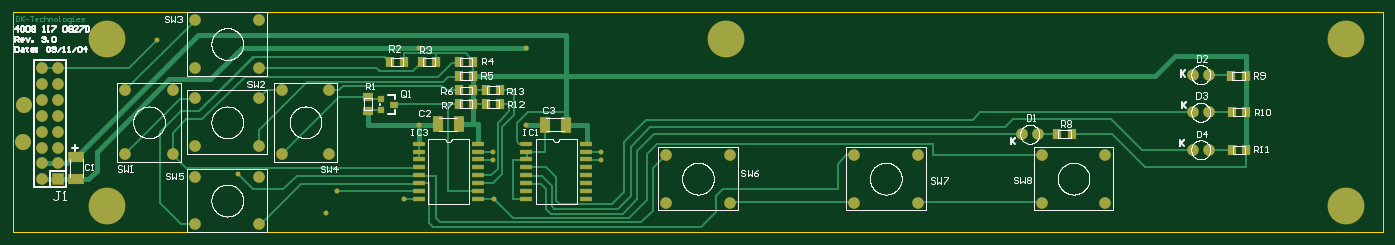
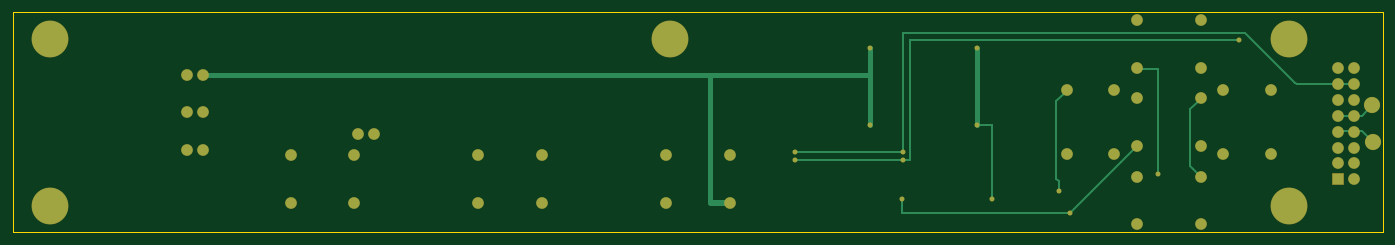
Circuit board: 10 layer files. Board 219.0 x 35.2 mm.
- drill: Kopi af panel_v3.DRL (780 bytes)
- bottom_copper: Kopi af panel_v3.GBL (3778 bytes)
- bottom_silk: panel_v3.GBO (866 bytes)
- bottom_mask: panel_v3.GBS (2424 bytes)
- outline: panel_v3.GKO (994 bytes)
- outline: panel_v3.GM1 (956 bytes)
- top_copper: panel_v3.GTL (11623 bytes)
- top_silk: panel_v3.GTO (50705 bytes)
- paste: panel_v3.GTP (2155 bytes)
- top_mask: panel_v3.GTS (3719 bytes)

=== drill: Kopi af panel_v3.DRL (780 bytes, source withheld) ===
=== bottom_copper: Kopi af panel_v3.GBL ===
*%FSLAX23Y23*%
*%MOIN*%
G01*
%ADD11C,0.006*%
%ADD12C,0.007*%
%ADD13C,0.008*%
%ADD14C,0.008*%
%ADD15C,0.010*%
%ADD16C,0.010*%
%ADD17C,0.012*%
%ADD18C,0.012*%
%ADD19C,0.028*%
%ADD20C,0.030*%
%ADD21C,0.030*%
%ADD22C,0.032*%
%ADD23C,0.039*%
%ADD24C,0.039*%
%ADD25C,0.059*%
%ADD26C,0.059*%
%ADD27C,0.070*%
%ADD28C,0.074*%
%ADD29O,0.076X0.024*%
%ADD30O,0.080X0.028*%
%ADD31C,0.098*%
%ADD32C,0.102*%
%ADD33C,0.125*%
%ADD34C,0.145*%
%ADD35C,0.228*%
%ADD36C,0.232*%
%ADD37R,0.036X0.036*%
%ADD38R,0.040X0.040*%
%ADD39R,0.050X0.036*%
%ADD40R,0.054X0.040*%
%ADD41R,0.055X0.064*%
%ADD42R,0.059X0.068*%
%ADD43R,0.060X0.100*%
%ADD44R,0.064X0.055*%
%ADD45R,0.064X0.104*%
%ADD46R,0.068X0.059*%
%ADD47R,0.070X0.070*%
%ADD48R,0.074X0.074*%
%ADD49R,0.076X0.024*%
%ADD50R,0.080X0.028*%
%ADD51R,0.100X0.060*%
%ADD52R,0.104X0.064*%
D17*
X7339Y7754D02*
X7524Y7568D01*
X7661Y7431D01*
X7661D02*
X8697D01*
X8685D02*
X8717D01*
X8709Y7817D02*
X9390D01*
X9012Y7765D02*
X8709D01*
X9012D02*
X9390D01*
X8709D02*
X8665D01*
X5945Y7946D02*
X5823D01*
X8154Y7986D02*
X8244D01*
X5961Y8041D02*
X5827D01*
X7106Y8340D02*
X7240D01*
X8618Y8565D02*
X8709D01*
X8665Y8521D02*
X6598D01*
X5819Y8049D02*
X5760Y8108D01*
X5819Y8049D02*
X5827Y8041D01*
X5823Y7946D02*
X5752Y7876D01*
X6906Y7765D02*
Y8084D01*
Y7789D02*
Y7726D01*
Y8084D02*
X6839Y8151D01*
X6906Y7726D02*
X6839Y7659D01*
X7106Y7675D02*
Y7848D01*
Y8340D01*
X7240Y7852D02*
X7339Y7754D01*
X8154Y7706D02*
Y7517D01*
Y7706D02*
Y7986D01*
X8709Y7817D02*
Y8565D01*
X8665Y8521D02*
Y7765D01*
X8717Y7521D02*
Y7431D01*
D18*
X6559Y8565D02*
X6339Y8344D01*
X6235Y8240D02*
X5865D01*
X6597Y8521D02*
X8665D01*
X8709Y8565D02*
X6559D01*
X6245Y8250D02*
X6235Y8240D01*
X6245Y8250D02*
X6340Y8345D01*
X6595Y8520D02*
X6600Y8525D01*
X7732Y7632D02*
Y7569D01*
X7746Y7646D02*
Y8137D01*
X7682Y8201D01*
X7746Y7646D02*
X7732Y7632D01*
X8665Y8402D02*
Y8521D01*
X8709Y8565D02*
Y8439D01*
D19*
X9390Y7817D02*
D03*
Y7765D02*
D03*
X8921Y7986D02*
D03*
Y8470D02*
D03*
X8709Y7817D02*
D03*
Y7765D02*
D03*
X8717Y7521D02*
D03*
X8244Y7986D02*
D03*
Y8470D02*
D03*
X8154Y7517D02*
D03*
X7732Y7568D02*
D03*
X7661Y7431D02*
D03*
X7106Y7675D02*
D03*
X6595Y8520D02*
D03*
D20*
X9803Y7494D02*
X9925D01*
X8244Y7986D02*
Y8470D01*
X8921D02*
Y7986D01*
D21*
X9799Y7498D02*
X9925D01*
Y8301D02*
X10146D01*
X8921D02*
X13110D01*
X8921D02*
Y8470D01*
Y8293D01*
X9925Y8301D02*
Y7498D01*
D27*
X13111Y8301D02*
D03*
X13211D02*
D03*
X13111Y8065D02*
D03*
X13211D02*
D03*
X13111Y7828D02*
D03*
X13211D02*
D03*
X12562Y7797D02*
D03*
Y7497D02*
D03*
X12162Y7797D02*
D03*
Y7497D02*
D03*
X12037Y7927D02*
D03*
X12137D02*
D03*
X10200Y7797D02*
D03*
Y7497D02*
D03*
X9800Y7797D02*
D03*
Y7497D02*
D03*
X11381Y7797D02*
D03*
Y7497D02*
D03*
X10981Y7797D02*
D03*
Y7497D02*
D03*
X7382Y8202D02*
D03*
X7682D02*
D03*
X7382Y7802D02*
D03*
X7682D02*
D03*
X7239Y8644D02*
D03*
Y8344D02*
D03*
X6839Y8644D02*
D03*
Y8344D02*
D03*
Y7359D02*
D03*
Y7659D02*
D03*
X7239Y7359D02*
D03*
Y7659D02*
D03*
Y8152D02*
D03*
Y7852D02*
D03*
X6839Y8152D02*
D03*
Y7852D02*
D03*
X6697Y7802D02*
D03*
X6397D02*
D03*
X6697Y8202D02*
D03*
X6397D02*
D03*
X5872Y8343D02*
D03*
X5972D02*
D03*
X5872Y8243D02*
D03*
X5972D02*
D03*
X5872Y8143D02*
D03*
X5972D02*
D03*
X5872Y8043D02*
D03*
X5972D02*
D03*
X5872Y7943D02*
D03*
X5972D02*
D03*
X5872Y7843D02*
D03*
X5972D02*
D03*
X5872Y7743D02*
D03*
X5972Y7743D02*
D03*
X5872Y7643D02*
D03*
D31*
X5752Y7876D02*
D03*
X5760Y8108D02*
D03*
D35*
X14075Y8525D02*
D03*
Y7478D02*
D03*
X10177Y8525D02*
D03*
X6280D02*
D03*
Y7478D02*
D03*
D47*
X5972Y7643D02*
D03*
M02*

=== bottom_silk: panel_v3.GBO ===
*%FSLAX23Y23*%
*%MOIN*%
G01*
%ADD11C,0.006*%
%ADD12C,0.007*%
%ADD13C,0.008*%
%ADD14C,0.008*%
%ADD15C,0.010*%
%ADD16C,0.010*%
%ADD17C,0.012*%
%ADD18C,0.012*%
%ADD19C,0.028*%
%ADD20C,0.030*%
%ADD21C,0.030*%
%ADD22C,0.032*%
%ADD23C,0.039*%
%ADD24C,0.039*%
%ADD25C,0.059*%
%ADD26C,0.059*%
%ADD27C,0.070*%
%ADD28C,0.074*%
%ADD29O,0.076X0.024*%
%ADD30O,0.080X0.028*%
%ADD31C,0.098*%
%ADD32C,0.102*%
%ADD33C,0.125*%
%ADD34C,0.145*%
%ADD35C,0.228*%
%ADD36C,0.232*%
%ADD37R,0.036X0.036*%
%ADD38R,0.040X0.040*%
%ADD39R,0.050X0.036*%
%ADD40R,0.054X0.040*%
%ADD41R,0.055X0.064*%
%ADD42R,0.059X0.068*%
%ADD43R,0.060X0.100*%
%ADD44R,0.064X0.055*%
%ADD45R,0.064X0.104*%
%ADD46R,0.068X0.059*%
%ADD47R,0.070X0.070*%
%ADD48R,0.074X0.074*%
%ADD49R,0.076X0.024*%
%ADD50R,0.080X0.028*%
%ADD51R,0.100X0.060*%
%ADD52R,0.104X0.064*%
D02*
M02*

=== bottom_mask: panel_v3.GBS ===
*%FSLAX23Y23*%
*%MOIN*%
G01*
%ADD11C,0.006*%
%ADD12C,0.007*%
%ADD13C,0.008*%
%ADD14C,0.008*%
%ADD15C,0.010*%
%ADD16C,0.010*%
%ADD17C,0.012*%
%ADD18C,0.012*%
%ADD19C,0.028*%
%ADD20C,0.030*%
%ADD21C,0.030*%
%ADD22C,0.032*%
%ADD23C,0.039*%
%ADD24C,0.039*%
%ADD25C,0.059*%
%ADD26C,0.059*%
%ADD27C,0.070*%
%ADD28C,0.074*%
%ADD29O,0.076X0.024*%
%ADD30O,0.080X0.028*%
%ADD31C,0.098*%
%ADD32C,0.102*%
%ADD33C,0.125*%
%ADD34C,0.145*%
%ADD35C,0.228*%
%ADD36C,0.232*%
%ADD37R,0.036X0.036*%
%ADD38R,0.040X0.040*%
%ADD39R,0.050X0.036*%
%ADD40R,0.054X0.040*%
%ADD41R,0.055X0.064*%
%ADD42R,0.059X0.068*%
%ADD43R,0.060X0.100*%
%ADD44R,0.064X0.055*%
%ADD45R,0.064X0.104*%
%ADD46R,0.068X0.059*%
%ADD47R,0.070X0.070*%
%ADD48R,0.074X0.074*%
%ADD49R,0.076X0.024*%
%ADD50R,0.080X0.028*%
%ADD51R,0.100X0.060*%
%ADD52R,0.104X0.064*%
D22*
X9390Y7817D02*
D03*
Y7765D02*
D03*
X8921Y7986D02*
D03*
Y8470D02*
D03*
X8709Y7817D02*
D03*
Y7765D02*
D03*
X8717Y7521D02*
D03*
X8244Y7986D02*
D03*
Y8470D02*
D03*
X8154Y7517D02*
D03*
X7732Y7568D02*
D03*
X7661Y7431D02*
D03*
X7106Y7675D02*
D03*
X6595Y8520D02*
D03*
D28*
X13111Y8301D02*
D03*
X13211D02*
D03*
X13111Y8065D02*
D03*
X13211D02*
D03*
X13111Y7828D02*
D03*
X13211D02*
D03*
X12562Y7797D02*
D03*
Y7497D02*
D03*
X12162Y7797D02*
D03*
Y7497D02*
D03*
X12037Y7927D02*
D03*
X12137D02*
D03*
X10200Y7797D02*
D03*
Y7497D02*
D03*
X9800Y7797D02*
D03*
Y7497D02*
D03*
X11381Y7797D02*
D03*
Y7497D02*
D03*
X10981Y7797D02*
D03*
Y7497D02*
D03*
X7382Y8202D02*
D03*
X7682D02*
D03*
X7382Y7802D02*
D03*
X7682D02*
D03*
X7239Y8644D02*
D03*
Y8344D02*
D03*
X6839Y8644D02*
D03*
Y8344D02*
D03*
Y7359D02*
D03*
Y7659D02*
D03*
X7239Y7359D02*
D03*
Y7659D02*
D03*
Y8152D02*
D03*
Y7852D02*
D03*
X6839Y8152D02*
D03*
Y7852D02*
D03*
X6697Y7802D02*
D03*
X6397D02*
D03*
X6697Y8202D02*
D03*
X6397D02*
D03*
X5872Y8343D02*
D03*
X5972D02*
D03*
X5872Y8243D02*
D03*
X5972D02*
D03*
X5872Y8143D02*
D03*
X5972D02*
D03*
X5872Y8043D02*
D03*
X5972D02*
D03*
X5872Y7943D02*
D03*
X5972D02*
D03*
X5872Y7843D02*
D03*
X5972D02*
D03*
X5872Y7743D02*
D03*
X5972Y7743D02*
D03*
X5872Y7643D02*
D03*
D32*
X5752Y7876D02*
D03*
X5760Y8108D02*
D03*
D36*
X14075Y8525D02*
D03*
Y7478D02*
D03*
X10177Y8525D02*
D03*
X6280D02*
D03*
Y7478D02*
D03*
D48*
X5972Y7643D02*
D03*
M02*

=== outline: panel_v3.GKO ===
*%FSLAX23Y23*%
*%MOIN*%
G01*
%ADD11C,0.006*%
%ADD12C,0.007*%
%ADD13C,0.008*%
%ADD14C,0.008*%
%ADD15C,0.010*%
%ADD16C,0.010*%
%ADD17C,0.012*%
%ADD18C,0.012*%
%ADD19C,0.028*%
%ADD20C,0.030*%
%ADD21C,0.030*%
%ADD22C,0.032*%
%ADD23C,0.039*%
%ADD24C,0.039*%
%ADD25C,0.059*%
%ADD26C,0.059*%
%ADD27C,0.070*%
%ADD28C,0.074*%
%ADD29O,0.076X0.024*%
%ADD30O,0.080X0.028*%
%ADD31C,0.098*%
%ADD32C,0.102*%
%ADD33C,0.125*%
%ADD34C,0.145*%
%ADD35C,0.228*%
%ADD36C,0.232*%
%ADD37R,0.036X0.036*%
%ADD38R,0.040X0.040*%
%ADD39R,0.050X0.036*%
%ADD40R,0.054X0.040*%
%ADD41R,0.055X0.064*%
%ADD42R,0.059X0.068*%
%ADD43R,0.060X0.100*%
%ADD44R,0.064X0.055*%
%ADD45R,0.064X0.104*%
%ADD46R,0.068X0.059*%
%ADD47R,0.070X0.070*%
%ADD48R,0.074X0.074*%
%ADD49R,0.076X0.024*%
%ADD50R,0.080X0.028*%
%ADD51R,0.100X0.060*%
%ADD52R,0.104X0.064*%
D13*
X14311Y7309D02*
Y8694D01*
X5689D02*
Y7309D01*
X5783D02*
X14311D01*
Y8694D02*
X5689D01*
X5689Y7309D02*
X5790D01*
D02*
M02*

=== outline: panel_v3.GM1 ===
*%FSLAX23Y23*%
*%MOIN*%
G01*
%ADD11C,0.006*%
%ADD12C,0.007*%
%ADD13C,0.008*%
%ADD14C,0.008*%
%ADD15C,0.010*%
%ADD16C,0.010*%
%ADD17C,0.012*%
%ADD18C,0.012*%
%ADD19C,0.028*%
%ADD20C,0.030*%
%ADD21C,0.030*%
%ADD22C,0.032*%
%ADD23C,0.039*%
%ADD24C,0.039*%
%ADD25C,0.059*%
%ADD26C,0.059*%
%ADD27C,0.070*%
%ADD28C,0.074*%
%ADD29O,0.076X0.024*%
%ADD30O,0.080X0.028*%
%ADD31C,0.098*%
%ADD32C,0.102*%
%ADD33C,0.125*%
%ADD34C,0.145*%
%ADD35C,0.228*%
%ADD36C,0.232*%
%ADD37R,0.036X0.036*%
%ADD38R,0.040X0.040*%
%ADD39R,0.050X0.036*%
%ADD40R,0.054X0.040*%
%ADD41R,0.055X0.064*%
%ADD42R,0.059X0.068*%
%ADD43R,0.060X0.100*%
%ADD44R,0.064X0.055*%
%ADD45R,0.064X0.104*%
%ADD46R,0.068X0.059*%
%ADD47R,0.070X0.070*%
%ADD48R,0.074X0.074*%
%ADD49R,0.076X0.024*%
%ADD50R,0.080X0.028*%
%ADD51R,0.100X0.060*%
%ADD52R,0.104X0.064*%
D11*
X5689Y7309D02*
X14311D01*
Y8694D02*
X5689D01*
Y7309D01*
X14311D02*
Y8694D01*
D02*
M02*

=== top_copper: panel_v3.GTL (11623 bytes, source omitted) ===
=== top_silk: panel_v3.GTO (50705 bytes, source omitted) ===
=== paste: panel_v3.GTP ===
*%FSLAX23Y23*%
*%MOIN*%
G01*
%ADD11C,0.006*%
%ADD12C,0.007*%
%ADD13C,0.008*%
%ADD14C,0.008*%
%ADD15C,0.010*%
%ADD16C,0.010*%
%ADD17C,0.012*%
%ADD18C,0.012*%
%ADD19C,0.028*%
%ADD20C,0.030*%
%ADD21C,0.030*%
%ADD22C,0.032*%
%ADD23C,0.039*%
%ADD24C,0.039*%
%ADD25C,0.059*%
%ADD26C,0.059*%
%ADD27C,0.070*%
%ADD28C,0.074*%
%ADD29O,0.076X0.024*%
%ADD30O,0.080X0.028*%
%ADD31C,0.098*%
%ADD32C,0.102*%
%ADD33C,0.125*%
%ADD34C,0.145*%
%ADD35C,0.228*%
%ADD36C,0.232*%
%ADD37R,0.036X0.036*%
%ADD38R,0.040X0.040*%
%ADD39R,0.050X0.036*%
%ADD40R,0.054X0.040*%
%ADD41R,0.055X0.064*%
%ADD42R,0.059X0.068*%
%ADD43R,0.060X0.100*%
%ADD44R,0.064X0.055*%
%ADD45R,0.064X0.104*%
%ADD46R,0.068X0.059*%
%ADD47R,0.070X0.070*%
%ADD48R,0.074X0.074*%
%ADD49R,0.076X0.024*%
%ADD50R,0.080X0.028*%
%ADD51R,0.100X0.060*%
%ADD52R,0.104X0.064*%
D29*
X8921Y7868D02*
D03*
X8244D02*
D03*
D37*
X8008Y8151D02*
D03*
Y8076D02*
D03*
D39*
X8088Y8113D02*
D03*
D41*
X13444Y8293D02*
D03*
X13354D02*
D03*
X13448Y8065D02*
D03*
X13358D02*
D03*
X13448Y7828D02*
D03*
X13358D02*
D03*
X12350Y7927D02*
D03*
X12260D02*
D03*
X8667Y8116D02*
D03*
X8757D02*
D03*
X8665Y8203D02*
D03*
X8755D02*
D03*
X8586Y8116D02*
D03*
X8496D02*
D03*
X8354Y8379D02*
D03*
X8264D02*
D03*
X8586D02*
D03*
X8496D02*
D03*
X8586Y8293D02*
D03*
X8496D02*
D03*
X8586Y8202D02*
D03*
X8496D02*
D03*
X8153Y8379D02*
D03*
X8063D02*
D03*
D43*
X8362Y7990D02*
D03*
X8497D02*
D03*
X9035Y7986D02*
D03*
X9170D02*
D03*
D44*
X7925Y8162D02*
D03*
Y8072D02*
D03*
D49*
X9296Y7868D02*
D03*
Y7818D02*
D03*
Y7768D02*
D03*
Y7718D02*
D03*
Y7668D02*
D03*
Y7618D02*
D03*
Y7568D02*
D03*
Y7518D02*
D03*
X8921D02*
D03*
Y7568D02*
D03*
Y7618D02*
D03*
Y7668D02*
D03*
Y7718D02*
D03*
Y7768D02*
D03*
Y7818D02*
D03*
X8619Y7868D02*
D03*
Y7818D02*
D03*
Y7768D02*
D03*
Y7718D02*
D03*
Y7668D02*
D03*
Y7618D02*
D03*
Y7568D02*
D03*
Y7518D02*
D03*
X8244D02*
D03*
Y7568D02*
D03*
Y7618D02*
D03*
Y7668D02*
D03*
Y7718D02*
D03*
Y7768D02*
D03*
Y7818D02*
D03*
D51*
X6091Y7647D02*
D03*
Y7782D02*
D03*
M02*

=== top_mask: panel_v3.GTS ===
*%FSLAX23Y23*%
*%MOIN*%
G01*
%ADD11C,0.006*%
%ADD12C,0.007*%
%ADD13C,0.008*%
%ADD14C,0.008*%
%ADD15C,0.010*%
%ADD16C,0.010*%
%ADD17C,0.012*%
%ADD18C,0.012*%
%ADD19C,0.028*%
%ADD20C,0.030*%
%ADD21C,0.030*%
%ADD22C,0.032*%
%ADD23C,0.039*%
%ADD24C,0.039*%
%ADD25C,0.059*%
%ADD26C,0.059*%
%ADD27C,0.070*%
%ADD28C,0.074*%
%ADD29O,0.076X0.024*%
%ADD30O,0.080X0.028*%
%ADD31C,0.098*%
%ADD32C,0.102*%
%ADD33C,0.125*%
%ADD34C,0.145*%
%ADD35C,0.228*%
%ADD36C,0.232*%
%ADD37R,0.036X0.036*%
%ADD38R,0.040X0.040*%
%ADD39R,0.050X0.036*%
%ADD40R,0.054X0.040*%
%ADD41R,0.055X0.064*%
%ADD42R,0.059X0.068*%
%ADD43R,0.060X0.100*%
%ADD44R,0.064X0.055*%
%ADD45R,0.064X0.104*%
%ADD46R,0.068X0.059*%
%ADD47R,0.070X0.070*%
%ADD48R,0.074X0.074*%
%ADD49R,0.076X0.024*%
%ADD50R,0.080X0.028*%
%ADD51R,0.100X0.060*%
%ADD52R,0.104X0.064*%
D22*
X9390Y7817D02*
D03*
Y7765D02*
D03*
X8921Y7986D02*
D03*
Y8470D02*
D03*
X8709Y7817D02*
D03*
Y7765D02*
D03*
X8717Y7521D02*
D03*
X8244Y7986D02*
D03*
Y8470D02*
D03*
X8154Y7517D02*
D03*
X7732Y7568D02*
D03*
X7661Y7431D02*
D03*
X7106Y7675D02*
D03*
X6595Y8520D02*
D03*
D28*
X13111Y8301D02*
D03*
X13211D02*
D03*
X13111Y8065D02*
D03*
X13211D02*
D03*
X13111Y7828D02*
D03*
X13211D02*
D03*
X12562Y7797D02*
D03*
Y7497D02*
D03*
X12162Y7797D02*
D03*
Y7497D02*
D03*
X12037Y7927D02*
D03*
X12137D02*
D03*
X10200Y7797D02*
D03*
Y7497D02*
D03*
X9800Y7797D02*
D03*
Y7497D02*
D03*
X11381Y7797D02*
D03*
Y7497D02*
D03*
X10981Y7797D02*
D03*
Y7497D02*
D03*
X7382Y8202D02*
D03*
X7682D02*
D03*
X7382Y7802D02*
D03*
X7682D02*
D03*
X7239Y8644D02*
D03*
Y8344D02*
D03*
X6839Y8644D02*
D03*
Y8344D02*
D03*
Y7359D02*
D03*
Y7659D02*
D03*
X7239Y7359D02*
D03*
Y7659D02*
D03*
Y8152D02*
D03*
Y7852D02*
D03*
X6839Y8152D02*
D03*
Y7852D02*
D03*
X6697Y7802D02*
D03*
X6397D02*
D03*
X6697Y8202D02*
D03*
X6397D02*
D03*
X5872Y8343D02*
D03*
X5972D02*
D03*
X5872Y8243D02*
D03*
X5972D02*
D03*
X5872Y8143D02*
D03*
X5972D02*
D03*
X5872Y8043D02*
D03*
X5972D02*
D03*
X5872Y7943D02*
D03*
X5972D02*
D03*
X5872Y7843D02*
D03*
X5972D02*
D03*
X5872Y7743D02*
D03*
X5972Y7743D02*
D03*
X5872Y7643D02*
D03*
D30*
X8921Y7868D02*
D03*
X8244D02*
D03*
D32*
X5752Y7876D02*
D03*
X5760Y8108D02*
D03*
D36*
X14075Y8525D02*
D03*
Y7478D02*
D03*
X10177Y8525D02*
D03*
X6280D02*
D03*
Y7478D02*
D03*
D38*
X8008Y8151D02*
D03*
Y8076D02*
D03*
D40*
X8088Y8113D02*
D03*
D42*
X13444Y8293D02*
D03*
X13354D02*
D03*
X13448Y8065D02*
D03*
X13358D02*
D03*
X13448Y7828D02*
D03*
X13358D02*
D03*
X12350Y7927D02*
D03*
X12260D02*
D03*
X8667Y8116D02*
D03*
X8757D02*
D03*
X8665Y8203D02*
D03*
X8755D02*
D03*
X8586Y8116D02*
D03*
X8496D02*
D03*
X8354Y8379D02*
D03*
X8264D02*
D03*
X8586D02*
D03*
X8496D02*
D03*
X8586Y8293D02*
D03*
X8496D02*
D03*
X8586Y8202D02*
D03*
X8496D02*
D03*
X8153Y8379D02*
D03*
X8063D02*
D03*
D45*
X8362Y7990D02*
D03*
X8497D02*
D03*
X9035Y7986D02*
D03*
X9170D02*
D03*
D46*
X7925Y8162D02*
D03*
Y8072D02*
D03*
D48*
X5972Y7643D02*
D03*
D50*
X9296Y7868D02*
D03*
Y7818D02*
D03*
Y7768D02*
D03*
Y7718D02*
D03*
Y7668D02*
D03*
Y7618D02*
D03*
Y7568D02*
D03*
Y7518D02*
D03*
X8921D02*
D03*
Y7568D02*
D03*
Y7618D02*
D03*
Y7668D02*
D03*
Y7718D02*
D03*
Y7768D02*
D03*
Y7818D02*
D03*
X8619Y7868D02*
D03*
Y7818D02*
D03*
Y7768D02*
D03*
Y7718D02*
D03*
Y7668D02*
D03*
Y7618D02*
D03*
Y7568D02*
D03*
Y7518D02*
D03*
X8244D02*
D03*
Y7568D02*
D03*
Y7618D02*
D03*
Y7668D02*
D03*
Y7718D02*
D03*
Y7768D02*
D03*
Y7818D02*
D03*
D52*
X6091Y7647D02*
D03*
Y7782D02*
D03*
M02*

